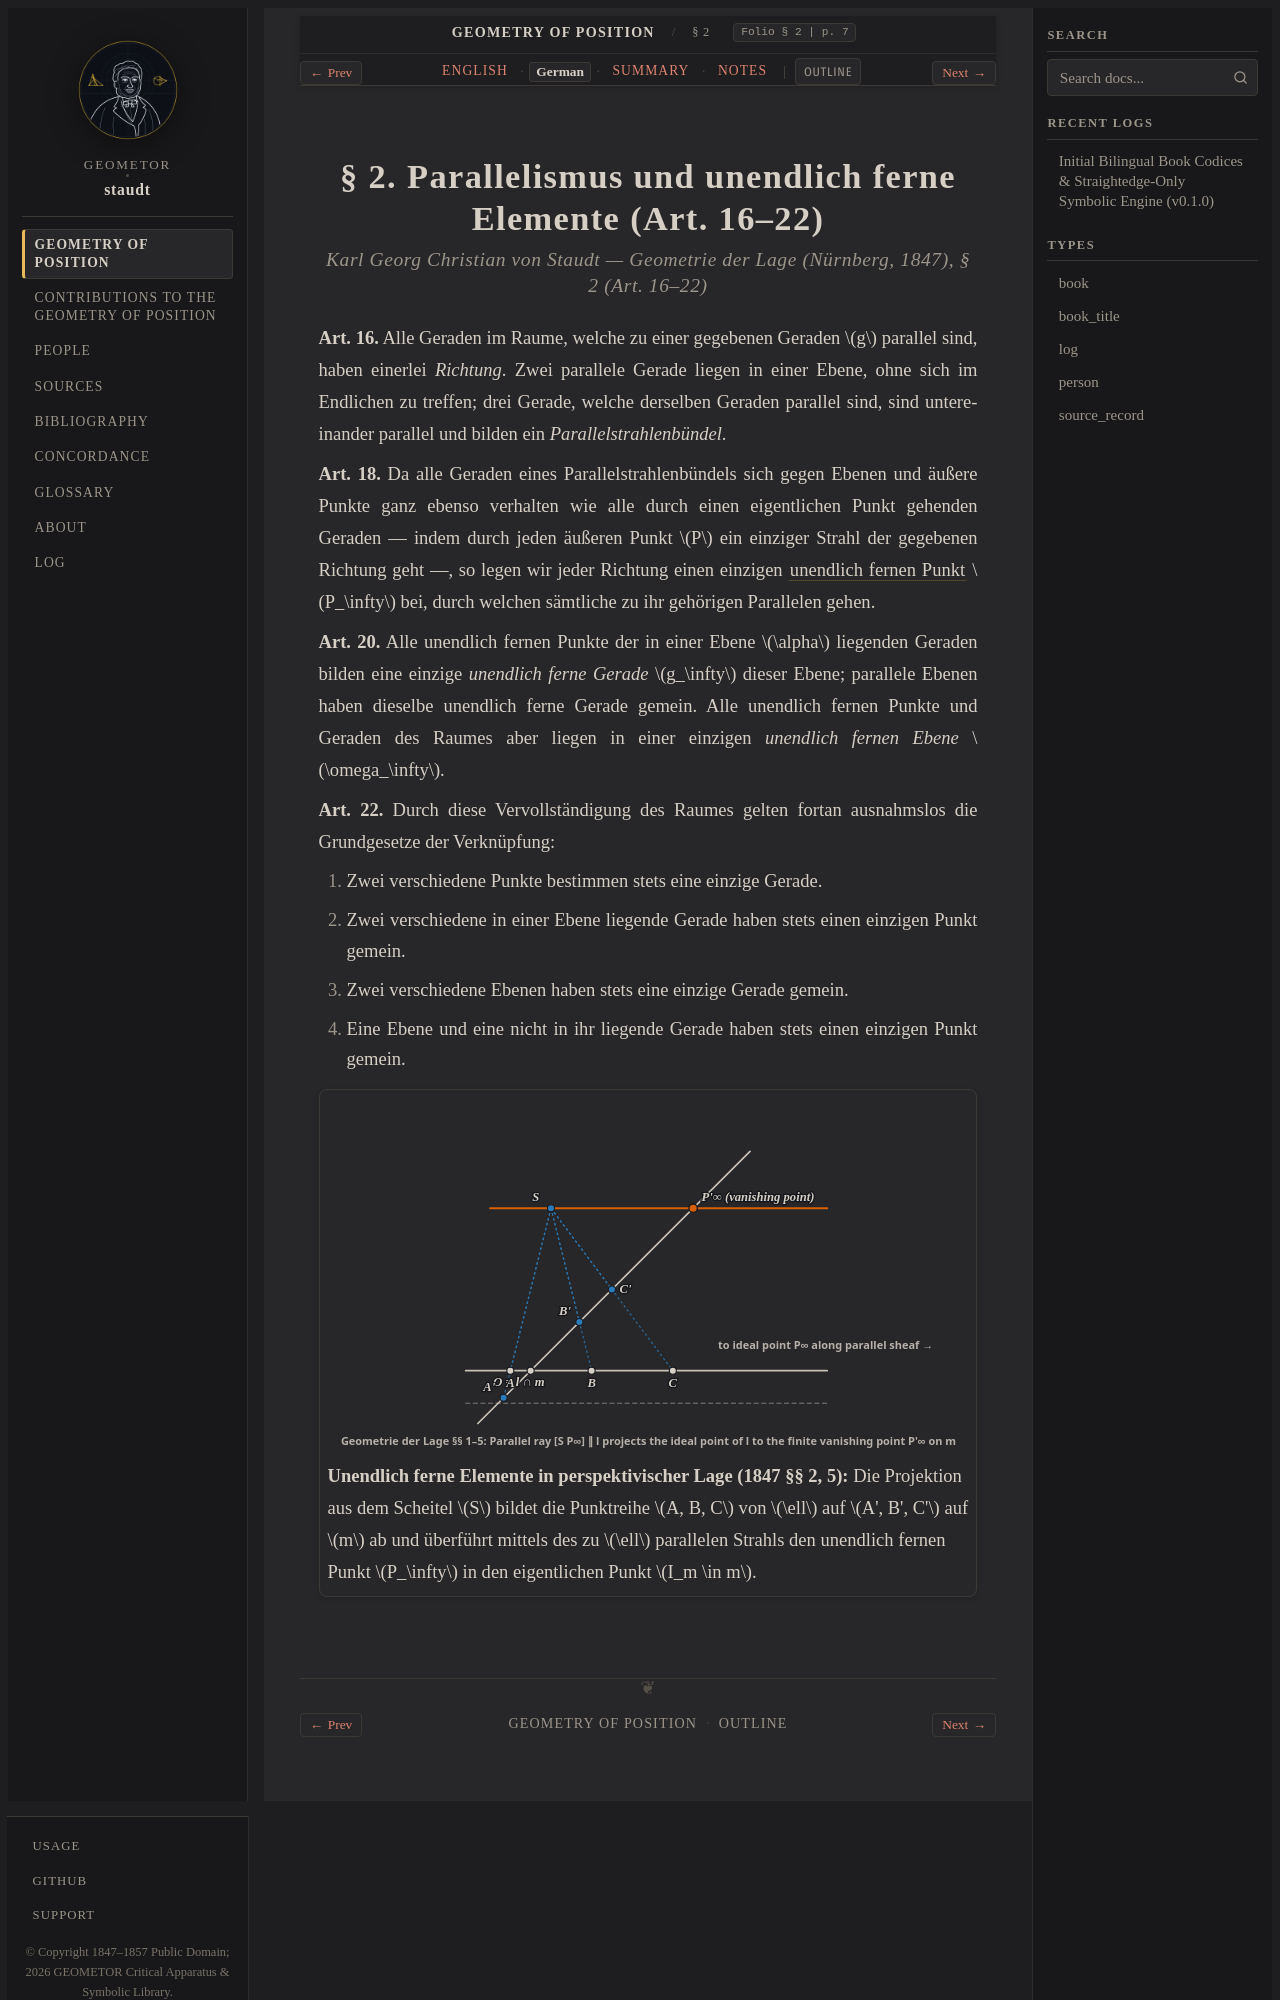

repository: geometor/staudt · page: geometrie_der_lage/sec_02/de.html · generator: sphinx

:layout: book
:canonical_id: § 2
:breadcrumb_title: § 2
:order: 3
:folio: § 2
:tracks: English: index | German: de | Summary: summary | Notes: notes

.. _geometrie-sec_02-de:

.. folio:: § 2
   :page: 7
